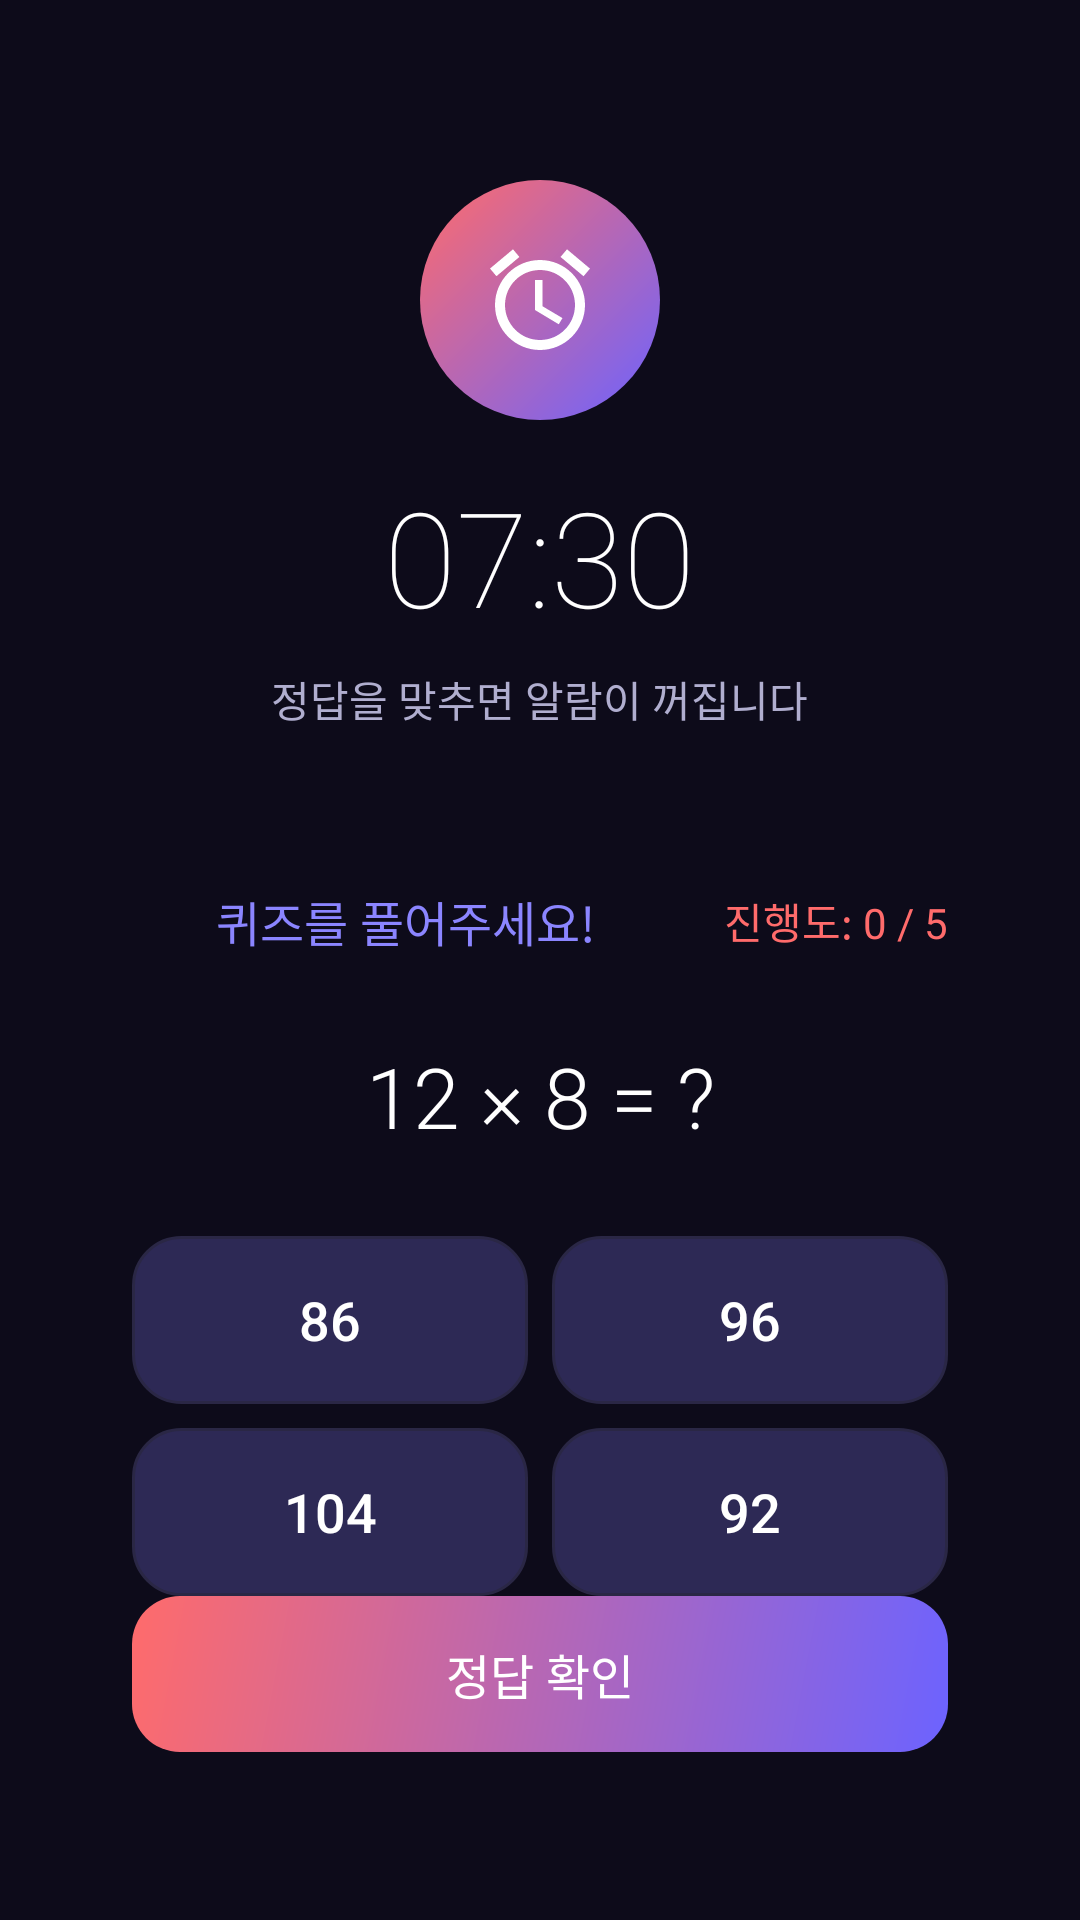

Produce the Android XML layout that renders to this screen, including the resource entries it uses.
<!-- AndroidManifest.xml: activity theme Theme.Quiz -->
<!-- res/layout/activity_quiz.xml -->
<?xml version="1.0" encoding="utf-8"?>
<LinearLayout xmlns:android="http://schemas.android.com/apk/res/android"
    xmlns:app="http://schemas.android.com/apk/res-auto"
    android:layout_width="match_parent"
    android:layout_height="match_parent"
    android:background="@color/bg_dark"
    android:orientation="vertical"
    android:gravity="center_horizontal">

    
    <LinearLayout
        android:layout_width="match_parent"
        android:layout_height="wrap_content"
        android:orientation="vertical"
        android:gravity="center"
        android:paddingTop="60dp"
        android:paddingBottom="20dp"
        android:paddingHorizontal="24dp">

        
        <FrameLayout
            android:layout_width="80dp"
            android:layout_height="80dp"
            android:background="@drawable/bg_fab"
            android:layout_gravity="center">

            <ImageView
                android:id="@+id/ivAlarmIcon"
                android:layout_width="40dp"
                android:layout_height="40dp"
                android:layout_gravity="center"
                android:src="@drawable/ic_alarm"
                app:tint="@color/white"
                android:contentDescription="alarm ringing" />
        </FrameLayout>

        
        <TextView
            android:id="@+id/tvQuizAlarmTime"
            android:layout_width="wrap_content"
            android:layout_height="wrap_content"
            android:text="07:30"
            android:textColor="@color/text_primary"
            android:textSize="44sp"
            android:fontFamily="sans-serif-thin"
            android:layout_marginTop="16dp" />

        <TextView
            android:layout_width="wrap_content"
            android:layout_height="wrap_content"
            android:text="@string/quiz_instruction"
            android:textColor="@color/text_secondary"
            android:textSize="14sp"
            android:fontFamily="sans-serif"
            android:layout_marginTop="8dp" />
    </LinearLayout>

    
    <LinearLayout
        android:layout_width="match_parent"
        android:layout_height="0dp"
        android:layout_weight="1"
        android:orientation="vertical"
        android:layout_marginHorizontal="20dp"
        android:layout_marginTop="8dp"
        android:layout_marginBottom="32dp"
        android:background="@drawable/bg_card"
        android:padding="24dp">

        
        <LinearLayout
            android:layout_width="match_parent"
            android:layout_height="wrap_content"
            android:orientation="horizontal"
            android:gravity="center_vertical">

            <ImageView
                android:layout_width="20dp"
                android:layout_height="20dp"
                android:src="@drawable/ic_quiz"
                app:tint="@color/primary"
                android:contentDescription="quiz icon" />

            <TextView
                android:layout_width="wrap_content"
                android:layout_height="wrap_content"
                android:text="@string/quiz_title"
                android:textColor="@color/primary_light"
                android:textSize="16sp"
                android:fontFamily="sans-serif-medium"
                android:layout_marginStart="8dp" />

            <View
                android:layout_width="0dp"
                android:layout_height="0dp"
                android:layout_weight="1" />

            <TextView
                android:id="@+id/tvProgress"
                android:layout_width="wrap_content"
                android:layout_height="wrap_content"
                android:text="진행도: 0 / 5"
                android:textColor="@color/accent"
                android:textSize="14sp"
                android:fontFamily="sans-serif-bold" />
        </LinearLayout>

        
        <TextView
            android:id="@+id/tvQuestion"
            android:layout_width="match_parent"
            android:layout_height="wrap_content"
            android:text="12 × 8 = ?"
            android:textColor="@color/text_primary"
            android:textSize="28sp"
            android:fontFamily="sans-serif-light"
            android:gravity="center"
            android:layout_marginTop="28dp"
            android:layout_marginBottom="28dp" />

        
        <LinearLayout
            android:layout_width="match_parent"
            android:layout_height="wrap_content"
            android:orientation="vertical">

            <LinearLayout
                android:layout_width="match_parent"
                android:layout_height="wrap_content"
                android:orientation="horizontal">

                <TextView
                    android:id="@+id/btnOption1"
                    android:layout_width="0dp"
                    android:layout_height="56dp"
                    android:layout_weight="1"
                    android:text="86"
                    android:textColor="@color/text_primary"
                    android:textSize="18sp"
                    android:fontFamily="sans-serif-medium"
                    android:gravity="center"
                    android:background="@drawable/bg_quiz_option"
                    android:layout_marginEnd="8dp"
                    android:clickable="true"
                    android:focusable="true" />

                <TextView
                    android:id="@+id/btnOption2"
                    android:layout_width="0dp"
                    android:layout_height="56dp"
                    android:layout_weight="1"
                    android:text="96"
                    android:textColor="@color/text_primary"
                    android:textSize="18sp"
                    android:fontFamily="sans-serif-medium"
                    android:gravity="center"
                    android:background="@drawable/bg_quiz_option"
                    android:clickable="true"
                    android:focusable="true" />
            </LinearLayout>

            <LinearLayout
                android:layout_width="match_parent"
                android:layout_height="wrap_content"
                android:orientation="horizontal"
                android:layout_marginTop="8dp">

                <TextView
                    android:id="@+id/btnOption3"
                    android:layout_width="0dp"
                    android:layout_height="56dp"
                    android:layout_weight="1"
                    android:text="104"
                    android:textColor="@color/text_primary"
                    android:textSize="18sp"
                    android:fontFamily="sans-serif-medium"
                    android:gravity="center"
                    android:background="@drawable/bg_quiz_option"
                    android:layout_marginEnd="8dp"
                    android:clickable="true"
                    android:focusable="true" />

                <TextView
                    android:id="@+id/btnOption4"
                    android:layout_width="0dp"
                    android:layout_height="56dp"
                    android:layout_weight="1"
                    android:text="92"
                    android:textColor="@color/text_primary"
                    android:textSize="18sp"
                    android:fontFamily="sans-serif-medium"
                    android:gravity="center"
                    android:background="@drawable/bg_quiz_option"
                    android:clickable="true"
                    android:focusable="true" />
            </LinearLayout>
        </LinearLayout>

        
        <View
            android:layout_width="match_parent"
            android:layout_height="0dp"
            android:layout_weight="1" />

        
        <TextView
            android:id="@+id/tvResult"
            android:layout_width="match_parent"
            android:layout_height="wrap_content"
            android:gravity="center"
            android:textSize="16sp"
            android:fontFamily="sans-serif-medium"
            android:visibility="gone"
            android:layout_marginBottom="16dp" />

        
        <TextView
            android:id="@+id/btnSubmit"
            android:layout_width="match_parent"
            android:layout_height="52dp"
            android:text="@string/submit_answer"
            android:textColor="@color/text_on_primary"
            android:textSize="16sp"
            android:fontFamily="sans-serif-medium"
            android:gravity="center"
            android:background="@drawable/bg_button_primary"
            android:clickable="true"
            android:focusable="true" />
    </LinearLayout>

</LinearLayout>
<!-- resources referenced by this layout -->
<resources>
  <color name="accent">#FF6B6B</color>
  <color name="bg_dark">#0D0B1A</color>
  <color name="primary">#6C63FF</color>
  <color name="primary_light">#8B85FF</color>
  <color name="text_on_primary">#FFFFFF</color>
  <color name="text_primary">#FFFFFF</color>
  <color name="text_secondary">#B0AECF</color>
  <color name="white">#FFFFFFFF</color>
  <!-- drawable bg_button_primary (drawable) -->
  <?xml version="1.0" encoding="utf-8"?>
  <ripple xmlns:android="http://schemas.android.com/apk/res/android"
      android:color="@color/ripple_color">
      <item>
          <shape android:shape="rectangle">
              <gradient
                  android:startColor="@color/gradient_start"
                  android:endColor="@color/gradient_end"
                  android:angle="135" />
              <corners android:radius="16dp" />
          </shape>
      </item>
  </ripple>
  <!-- drawable bg_fab (drawable) -->
  <?xml version="1.0" encoding="utf-8"?>
  <ripple xmlns:android="http://schemas.android.com/apk/res/android"
      android:color="@color/ripple_color">
      <item>
          <shape android:shape="oval">
              <gradient
                  android:startColor="@color/gradient_start"
                  android:endColor="@color/gradient_end"
                  android:angle="135" />
          </shape>
      </item>
  </ripple>
  <!-- drawable bg_quiz_option (drawable) -->
  <?xml version="1.0" encoding="utf-8"?>
  <selector xmlns:android="http://schemas.android.com/apk/res/android">
      <item android:state_selected="true">
          <shape android:shape="rectangle">
              <solid android:color="@color/quiz_button_selected" />
              <corners android:radius="16dp" />
              <stroke android:width="2dp" android:color="@color/primary_light" />
          </shape>
      </item>
      <item>
          <shape android:shape="rectangle">
              <solid android:color="@color/quiz_button" />
              <corners android:radius="16dp" />
              <stroke android:width="1dp" android:color="@color/divider" />
          </shape>
      </item>
  </selector>
  <!-- drawable ic_alarm (drawable) -->
  <?xml version="1.0" encoding="utf-8"?>
  <vector xmlns:android="http://schemas.android.com/apk/res/android"
      android:width="24dp"
      android:height="24dp"
      android:viewportWidth="24"
      android:viewportHeight="24"
      android:tint="@color/primary">
      <path
          android:fillColor="#FFFFFF"
          android:pathData="M22,5.72l-4.6,-3.86 -1.29,1.53 4.6,3.86L22,5.72zM7.88,3.39L6.6,1.86 2,5.71l1.29,1.53 4.59,-3.85zM12.5,8H11v6l4.75,2.85 0.75,-1.23 -4,-2.37V8zM12,4c-4.97,0 -9,4.03 -9,9s4.03,9 9,9 9,-4.03 9,-9 -4.03,-9 -9,-9zM12,20c-3.87,0 -7,-3.13 -7,-7s3.13,-7 7,-7 7,3.13 7,7 -3.13,7 -7,7z" />
  </vector>
  <string name="quiz_instruction">정답을 맞추면 알람이 꺼집니다</string>
  <string name="quiz_title">퀴즈를 풀어주세요!</string>
  <string name="submit_answer">정답 확인</string>
  <style name="Theme.Quiz" parent="Base.Theme.Smartalaram1">
          <item name="android:windowFullscreen">true</item>
      </style>
  <color name="ripple_color">#336C63FF</color>
  <color name="gradient_start">#6C63FF</color>
  <color name="gradient_end">#FF6B6B</color>
  <color name="quiz_button_selected">#6C63FF</color>
  <color name="quiz_button">#2D2955</color>
  <color name="divider">#2A2745</color>
  <style name="Base.Theme.Smartalaram1" parent="Theme.Material3.DayNight.NoActionBar">
          <item name="colorPrimary">@color/primary</item>
          <item name="colorPrimaryDark">@color/primary_dark</item>
          <item name="colorAccent">@color/accent</item>
          <item name="android:windowBackground">@color/bg_dark</item>
          <item name="android:statusBarColor">@color/bg_dark</item>
          <item name="android:navigationBarColor">@color/bg_dark</item>
          <item name="android:windowLightStatusBar">false</item>
      </style>
  <color name="primary_dark">#5A52D5</color>
</resources>
